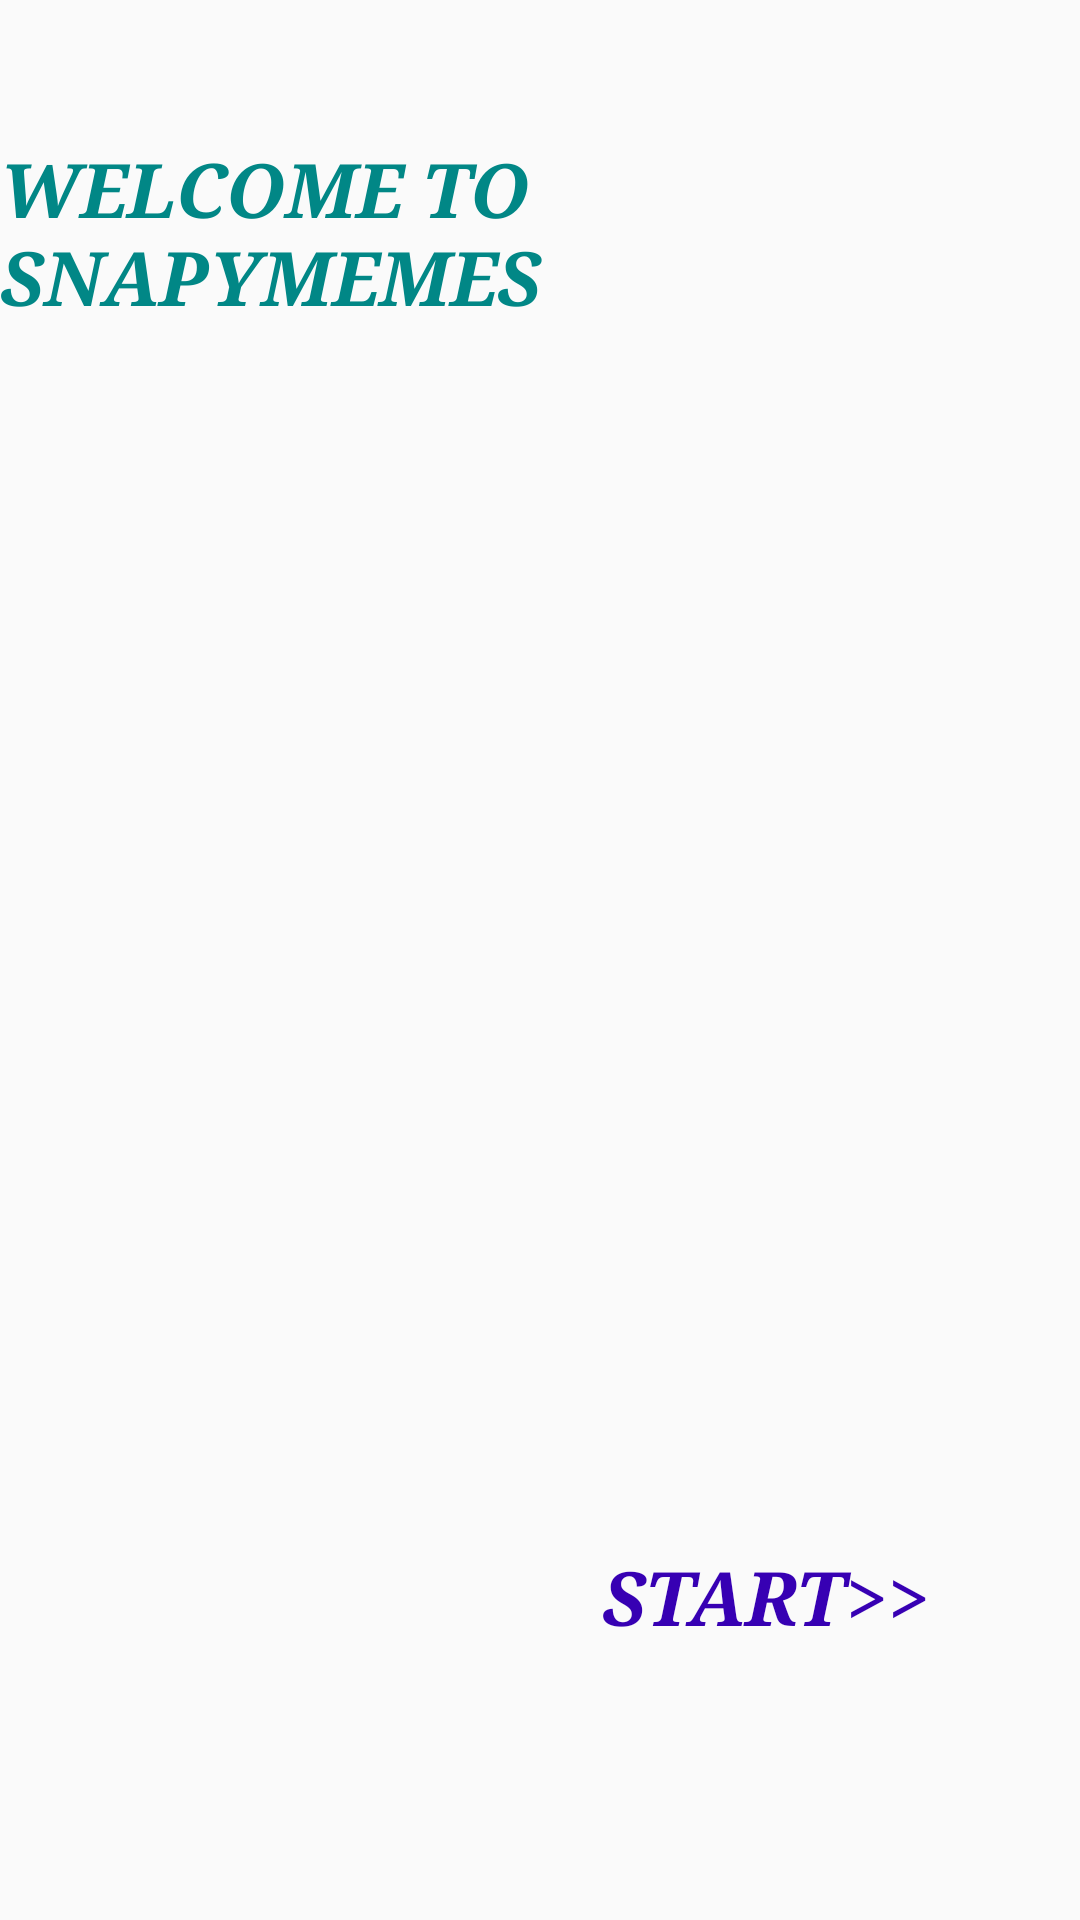

Produce the Android XML layout that renders to this screen, including the resource entries it uses.
<!-- AndroidManifest.xml: application theme Theme.Snapymemes -->
<!-- res/layout/activity_frontui.xml -->
<?xml version="1.0" encoding="utf-8"?>
<androidx.constraintlayout.widget.ConstraintLayout xmlns:android="http://schemas.android.com/apk/res/android"
    xmlns:app="http://schemas.android.com/apk/res-auto"
    xmlns:tools="http://schemas.android.com/tools"
    android:layout_width="match_parent"
    android:layout_height="match_parent"
    tools:context=".Frontui">

    <ImageView
        android:id="@+id/frontImage"
        android:layout_width="0dp"
        android:layout_height="0dp"

        app:layout_constraintTop_toTopOf="parent"
        app:layout_constraintStart_toStartOf="parent"
        app:layout_constraintEnd_toEndOf="parent"
        app:layout_constraintBottom_toBottomOf="parent"
        android:src="@drawable/frontui"/>

    <TextView

        android:layout_width="wrap_content"
        android:layout_height="wrap_content"
        android:fontFamily="georgia"
        android:text="@string/welcome_to_snapymemes"
        android:textColor="@color/design_default_color_secondary_variant"
        android:textSize="25sp"
        android:textStyle="bold|italic"
        app:layout_constraintBottom_toBottomOf="@id/frontImage"
        app:layout_constraintLeft_toLeftOf="@id/frontImage"
        app:layout_constraintRight_toRightOf="@id/frontImage"
        app:layout_constraintTop_toTopOf="@id/frontImage"
        app:layout_constraintVertical_bias="0.08" />

    <TextView
        android:id="@+id/start"
        android:layout_width="wrap_content"
        android:layout_height="wrap_content"
        android:text="@string/start"
        android:textSize="25sp"
        android:fontFamily="georgia"
        android:textStyle="bold|italic"
        android:onClick="start"
        android:textColor="@color/design_default_color_primary_variant"
        app:layout_constraintTop_toTopOf="@id/frontImage"
        app:layout_constraintBottom_toBottomOf="@id/frontImage"
        app:layout_constraintLeft_toLeftOf="@id/frontImage"
        app:layout_constraintRight_toRightOf="@id/frontImage"
        app:layout_constraintVertical_bias="0.85"
        app:layout_constraintHorizontal_bias="0.8"/>


</androidx.constraintlayout.widget.ConstraintLayout>
<!-- resources referenced by this layout -->
<resources>
  <string name="start">START&gt;&gt;</string>
  <string name="welcome_to_snapymemes">WELCOME TO SNAPYMEMES</string>
  <style name="Theme.Snapymemes" parent="Theme.AppCompat.Light.NoActionBar">
          
          <item name="colorPrimary">@color/purple_500</item>
          <item name="colorPrimaryVariant">@color/purple_700</item>
          <item name="colorOnPrimary">@color/white</item>
          
          <item name="colorSecondary">@color/teal_200</item>
          <item name="colorSecondaryVariant">@color/teal_700</item>
          <item name="colorOnSecondary">@color/black</item>
          
          <item name="android:statusBarColor">?attr/colorPrimaryVariant</item>
          
      </style>
  <color name="purple_500">#FF6200EE</color>
  <color name="purple_700">#FF3700B3</color>
  <color name="white">#FFFFFFFF</color>
  <color name="teal_200">#FF03DAC5</color>
  <color name="teal_700">#FF018786</color>
  <color name="black">#FF000000</color>
</resources>
